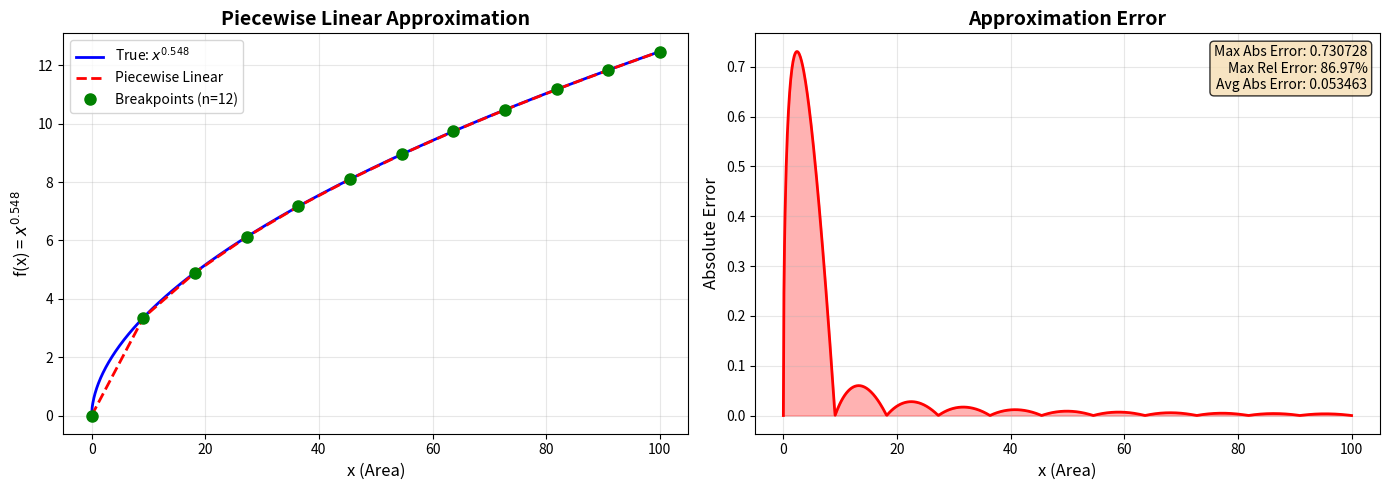

Here is the Python script that generated this plot:
"""
Piecewise Linear Approximation for Power Functions

This script creates a piecewise linear approximation for f(A) = A^power
with a specified number of breakpoints. This allows non-linear functions
to be used in linear programming solvers like PuLP or D-Wave CQM.

The approximation uses SOS2 (Special Ordered Set of type 2) formulation,
which is a standard technique for piecewise linear functions in MILP.
"""

import numpy as np
import matplotlib.pyplot as plt
from typing import Tuple, List
import json


class PiecewiseApproximation:
    """
    Creates and manages piecewise linear approximations for power functions.
    """
    
    def __init__(self, power: float = 0.548, num_points: int = 10, max_value: float = 100.0):
        """
        Initialize the piecewise approximation.
        
        Args:
            power: The exponent for the power function f(x) = x^power
            num_points: Number of interior points (total breakpoints = num_points + 2)
            max_value: Maximum value of x to consider
        """
        self.power = power
        self.num_points = num_points
        self.max_value = max_value
        self.breakpoints = None
        self.function_values = None
        self.slopes = None
        self.intercepts = None
        
        self._compute_approximation()
    
    def _compute_approximation(self):
        """
        Compute the piecewise linear approximation.
        
        Creates breakpoints and computes the linear segments between them.
        Total breakpoints = 2 + num_points (includes 0 and max_value endpoints)
        """
        # Create breakpoints: 0, interior points, max_value
        # Total = 2 (endpoints) + num_points (interior) breakpoints
        total_breakpoints = self.num_points + 2
        
        # Use uniform spacing for now (can be optimized later)
        self.breakpoints = np.linspace(0, self.max_value, total_breakpoints)
        
        # Compute function values at breakpoints: f(x) = x^power
        self.function_values = np.power(self.breakpoints, self.power)
        
        # Compute slopes and intercepts for each segment
        num_segments = len(self.breakpoints) - 1
        self.slopes = np.zeros(num_segments)
        self.intercepts = np.zeros(num_segments)
        
        for i in range(num_segments):
            x1, x2 = self.breakpoints[i], self.breakpoints[i + 1]
            y1, y2 = self.function_values[i], self.function_values[i + 1]
            
            # Linear segment: y = slope * x + intercept
            self.slopes[i] = (y2 - y1) / (x2 - x1) if x2 != x1 else 0
            self.intercepts[i] = y1 - self.slopes[i] * x1
    
    def evaluate(self, x: float) -> float:
        """
        Evaluate the piecewise linear approximation at point x.
        
        Args:
            x: Input value
            
        Returns:
            Approximated function value
        """
        if x < 0:
            return 0.0
        if x > self.max_value:
            # Extrapolate using last segment
            return self.slopes[-1] * x + self.intercepts[-1]
        
        # Find the segment containing x
        segment_idx = np.searchsorted(self.breakpoints[1:], x)
        
        # Evaluate linear function for this segment
        return self.slopes[segment_idx] * x + self.intercepts[segment_idx]
    
    def evaluate_true(self, x: float) -> float:
        """
        Evaluate the true power function at point x.
        
        Args:
            x: Input value
            
        Returns:
            True function value
        """
        return x ** self.power if x >= 0 else 0.0
    
    def get_max_error(self, num_test_points: int = 1000) -> Tuple[float, float, float]:
        """
        Compute the maximum approximation error over the domain.
        
        Args:
            num_test_points: Number of points to test
            
        Returns:
            Tuple of (max_absolute_error, max_relative_error, avg_absolute_error)
        """
        test_points = np.linspace(0, self.max_value, num_test_points)
        
        true_values = np.array([self.evaluate_true(x) for x in test_points])
        approx_values = np.array([self.evaluate(x) for x in test_points])
        
        abs_errors = np.abs(true_values - approx_values)
        # Avoid division by zero for relative error
        rel_errors = np.divide(abs_errors, true_values, 
                              out=np.zeros_like(abs_errors), 
                              where=true_values > 1e-10)
        
        max_abs_error = np.max(abs_errors)
        max_rel_error = np.max(rel_errors)
        avg_abs_error = np.mean(abs_errors)
        
        return max_abs_error, max_rel_error, avg_abs_error
    
    def plot(self, save_path: str = None, show: bool = True):
        """
        Plot the true function vs the piecewise approximation.
        
        Args:
            save_path: Path to save the plot (optional)
            show: Whether to display the plot
        """
        # Generate smooth curve for true function
        x_smooth = np.linspace(0, self.max_value, 1000)
        y_true = np.power(x_smooth, self.power)
        y_approx = np.array([self.evaluate(x) for x in x_smooth])
        
        # Create figure with two subplots
        fig, (ax1, ax2) = plt.subplots(1, 2, figsize=(14, 5))
        
        # Plot 1: Function comparison
        ax1.plot(x_smooth, y_true, 'b-', linewidth=2, label=f'True: $x^{{{self.power}}}$')
        ax1.plot(x_smooth, y_approx, 'r--', linewidth=2, label='Piecewise Linear')
        ax1.plot(self.breakpoints, self.function_values, 'go', markersize=8, 
                label=f'Breakpoints (n={len(self.breakpoints)})')
        ax1.set_xlabel('x (Area)', fontsize=12)
        ax1.set_ylabel(f'f(x) = $x^{{{self.power}}}$', fontsize=12)
        ax1.set_title('Piecewise Linear Approximation', fontsize=14, fontweight='bold')
        ax1.legend(fontsize=10)
        ax1.grid(True, alpha=0.3)
        
        # Plot 2: Error analysis
        errors = np.abs(y_true - y_approx)
        ax2.plot(x_smooth, errors, 'r-', linewidth=2)
        ax2.fill_between(x_smooth, 0, errors, alpha=0.3, color='red')
        ax2.set_xlabel('x (Area)', fontsize=12)
        ax2.set_ylabel('Absolute Error', fontsize=12)
        ax2.set_title('Approximation Error', fontsize=14, fontweight='bold')
        ax2.grid(True, alpha=0.3)
        
        # Add error statistics
        max_abs, max_rel, avg_abs = self.get_max_error()
        error_text = f'Max Abs Error: {max_abs:.6f}\n'
        error_text += f'Max Rel Error: {max_rel*100:.2f}%\n'
        error_text += f'Avg Abs Error: {avg_abs:.6f}'
        ax2.text(0.98, 0.97, error_text, transform=ax2.transAxes,
                fontsize=10, verticalalignment='top', horizontalalignment='right',
                bbox=dict(boxstyle='round', facecolor='wheat', alpha=0.8))
        
        plt.tight_layout()
        
        if save_path:
            plt.savefig(save_path, dpi=300, bbox_inches='tight')
            print(f"Plot saved to: {save_path}")
        
        if show:
            plt.show()
        else:
            plt.close()
    
    def export_to_json(self, filepath: str):
        """
        Export the approximation data to JSON for use in optimization models.
        
        Args:
            filepath: Path to save JSON file
        """
        data = {
            'power': self.power,
            'num_interior_points': self.num_points,
            'total_breakpoints': len(self.breakpoints),
            'max_value': self.max_value,
            'breakpoints': self.breakpoints.tolist(),
            'function_values': self.function_values.tolist(),
            'segments': []
        }
        
        for i in range(len(self.slopes)):
            segment = {
                'index': i,
                'x_start': self.breakpoints[i],
                'x_end': self.breakpoints[i + 1],
                'y_start': self.function_values[i],
                'y_end': self.function_values[i + 1],
                'slope': self.slopes[i],
                'intercept': self.intercepts[i]
            }
            data['segments'].append(segment)
        
        # Add error statistics
        max_abs, max_rel, avg_abs = self.get_max_error()
        data['error_statistics'] = {
            'max_absolute_error': max_abs,
            'max_relative_error_percent': max_rel * 100,
            'average_absolute_error': avg_abs
        }
        
        with open(filepath, 'w') as f:
            json.dump(data, f, indent=2)
        
        print(f"Approximation data exported to: {filepath}")
    
    def print_summary(self):
        """Print a summary of the approximation."""
        print("=" * 80)
        print("PIECEWISE LINEAR APPROXIMATION SUMMARY")
        print("=" * 80)
        print(f"Power function: f(x) = x^{self.power}")
        print(f"Domain: [0, {self.max_value}]")
        print(f"Interior points: {self.num_points}")
        print(f"Total breakpoints: {len(self.breakpoints)}")
        print(f"Number of segments: {len(self.slopes)}")
        print()
        
        print("Breakpoints:")
        for i, (x, y) in enumerate(zip(self.breakpoints, self.function_values)):
            print(f"  [{i}] x = {x:8.3f}  ->  f(x) = {y:8.3f}")
        print()
        
        print("Segments (y = slope*x + intercept):")
        for i in range(len(self.slopes)):
            print(f"  Segment {i}: [{self.breakpoints[i]:.2f}, {self.breakpoints[i+1]:.2f}]")
            print(f"    slope = {self.slopes[i]:.6f}, intercept = {self.intercepts[i]:.6f}")
        print()
        
        max_abs, max_rel, avg_abs = self.get_max_error()
        print("Error Analysis:")
        print(f"  Maximum absolute error: {max_abs:.6f}")
        print(f"  Maximum relative error: {max_rel*100:.2f}%")
        print(f"  Average absolute error: {avg_abs:.6f}")
        print("=" * 80)


def main():
    """
    Main function to demonstrate the piecewise approximation.
    """
    import argparse
    
    parser = argparse.ArgumentParser(
        description='Create piecewise linear approximation for power functions'
    )
    parser.add_argument('--power', type=float, default=0.548,
                       help='Power exponent (default: 0.548)')
    parser.add_argument('--points', type=int, default=10,
                       help='Number of interior points (default: 10)')
    parser.add_argument('--max-value', type=float, default=100.0,
                       help='Maximum domain value (default: 100.0)')
    parser.add_argument('--output', type=str, default='piecewise_approx.json',
                       help='Output JSON filename (default: piecewise_approx.json)')
    parser.add_argument('--plot', type=str, default='piecewise_approx.png',
                       help='Output plot filename (default: piecewise_approx.png)')
    parser.add_argument('--no-show', action='store_true',
                       help='Don\'t display the plot')
    
    args = parser.parse_args()
    
    # Create approximation
    print(f"\nCreating piecewise linear approximation for f(x) = x^{args.power}")
    print(f"Using {args.points} interior points (total {args.points + 2} breakpoints)")
    print(f"Domain: [0, {args.max_value}]\n")
    
    approx = PiecewiseApproximation(
        power=args.power,
        num_points=args.points,
        max_value=args.max_value
    )
    
    # Print summary
    approx.print_summary()
    
    # Export to JSON
    approx.export_to_json(args.output)
    
    # Create plot
    print(f"\nGenerating plot...")
    approx.plot(save_path=args.plot, show=not args.no_show)
    
    print("\nDone!")


if __name__ == "__main__":
    main()
